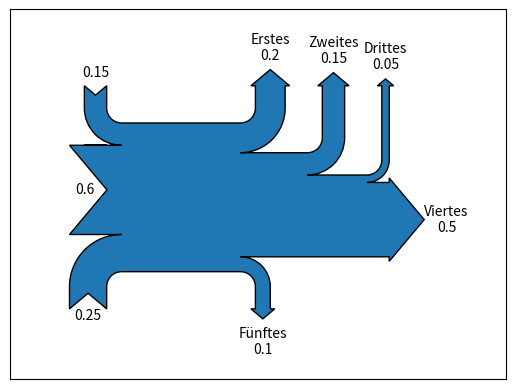

This chart was generated by the following Python code:
import matplotlib.pyplot as plt

from matplotlib.sankey import Sankey

Sankey(
    flows=[0.25, 0.15, 0.60, -0.20, -0.15, -0.05, -0.50, -0.10], 
    labels=['', '', '', 'Erstes', 'Zweites', 'Drittes', 'Viertes', 'Fünftes'], 
    orientations=[-1, 1, 0, 1, 1, 1, 0, -1]
).finish()

plt.savefig("sankey.png")
plt.show()
